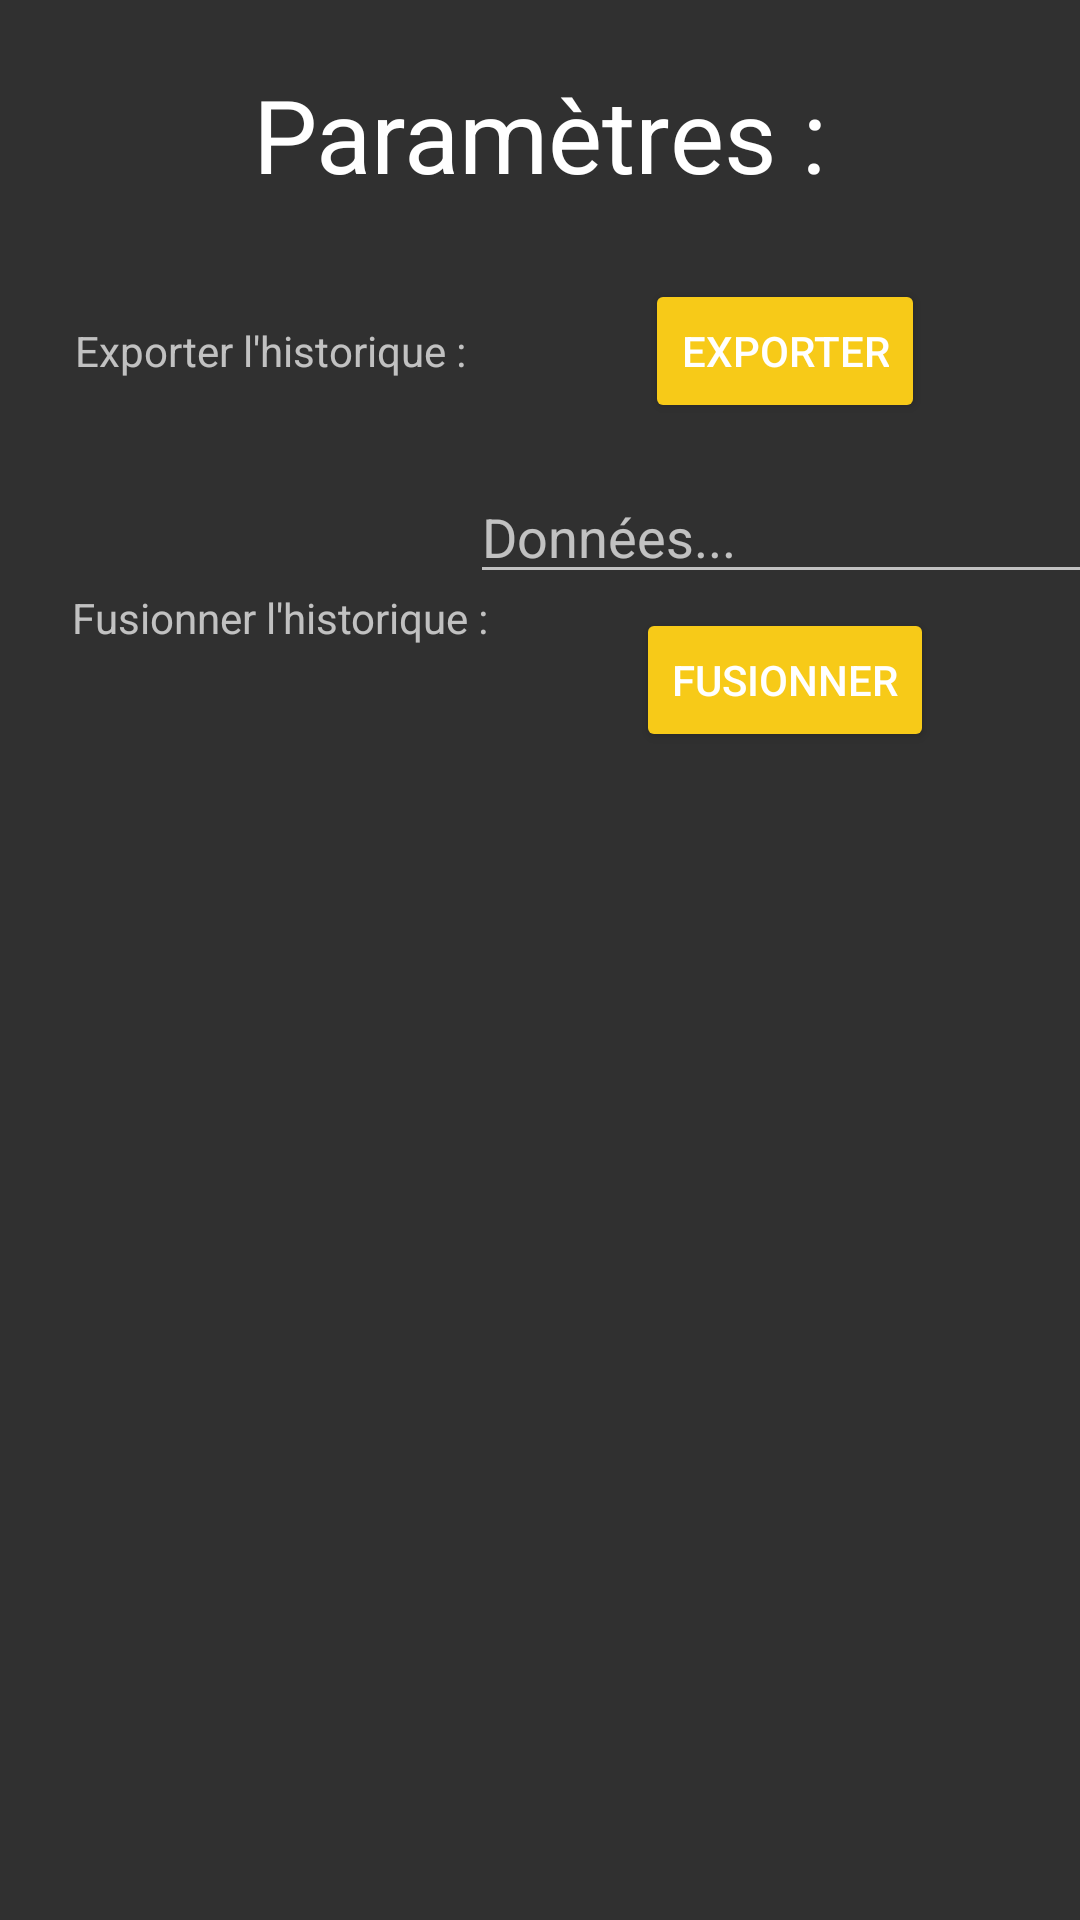

Layout XML and referenced resources for this Android screen:
<!-- AndroidManifest.xml: application theme Theme.AppCompat.NoActionBar -->
<!-- res/layout/fragment_settings.xml -->
<?xml version="1.0" encoding="utf-8"?>
<androidx.constraintlayout.widget.ConstraintLayout xmlns:android="http://schemas.android.com/apk/res/android"
    xmlns:app="http://schemas.android.com/apk/res-auto"
    xmlns:tools="http://schemas.android.com/tools"
    android:layout_width="match_parent"
    android:layout_height="match_parent"
    tools:context=".fragments.SettingsFragment">

    <TextView
        android:id="@+id/textView"
        android:layout_width="wrap_content"
        android:layout_height="wrap_content"
        android:layout_marginTop="22dp"
        android:text="Paramètres :"
        android:textAppearance="@style/TextAppearance.AppCompat.Display1"
        android:textColor="@color/white"
        app:layout_constraintEnd_toEndOf="parent"
        app:layout_constraintStart_toStartOf="parent"
        app:layout_constraintTop_toTopOf="parent" />

    <TextView
        android:id="@+id/textMerge"
        android:layout_width="wrap_content"
        android:layout_height="wrap_content"
        android:layout_marginStart="25dp"
        android:layout_marginTop="40dp"
        android:text="Exporter l'historique :"
        app:layout_constraintStart_toStartOf="parent"
        app:layout_constraintTop_toBottomOf="@+id/textView" />

    <TextView
        android:id="@+id/textExport"
        android:layout_width="wrap_content"
        android:layout_height="wrap_content"
        android:layout_marginStart="24dp"
        android:layout_marginTop="70dp"
        android:text="Fusionner l'historique :"
        app:layout_constraintStart_toStartOf="parent"
        app:layout_constraintTop_toBottomOf="@+id/textMerge" />

    <Button
        android:id="@+id/exportButton"
        android:layout_width="wrap_content"
        android:layout_height="wrap_content"
        android:backgroundTint="@color/yellow"
        android:text="exporter"
        app:layout_constraintBottom_toBottomOf="@+id/textMerge"
        app:layout_constraintEnd_toEndOf="@+id/editTextMerge"
        app:layout_constraintStart_toStartOf="@+id/editTextMerge"
        app:layout_constraintTop_toTopOf="@+id/textMerge" />

    <Button
        android:id="@+id/mergeButton"
        android:layout_width="wrap_content"
        android:layout_height="wrap_content"
        android:layout_marginBottom="-40dp"
        android:backgroundTint="@color/yellow"
        android:text="Fusionner"
        app:layout_constraintBottom_toBottomOf="@+id/textExport"
        app:layout_constraintEnd_toEndOf="@+id/editTextMerge"
        app:layout_constraintStart_toStartOf="@+id/editTextMerge"
        app:layout_constraintTop_toBottomOf="@+id/editTextMerge" />

    <EditText
        android:id="@+id/editTextMerge"
        android:layout_width="wrap_content"
        android:layout_height="wrap_content"
        android:layout_marginTop="-40dp"
        android:ems="10"
        android:hint="Données..."
        android:inputType="textPersonName"
        app:layout_constraintEnd_toEndOf="parent"
        app:layout_constraintStart_toEndOf="@+id/textExport"
        app:layout_constraintTop_toTopOf="@+id/textExport" />


</androidx.constraintlayout.widget.ConstraintLayout>
<!-- resources referenced by this layout -->
<resources>
  <color name="white">#FFFFFFFF</color>
  <color name="yellow">#F7CA18</color>
</resources>
